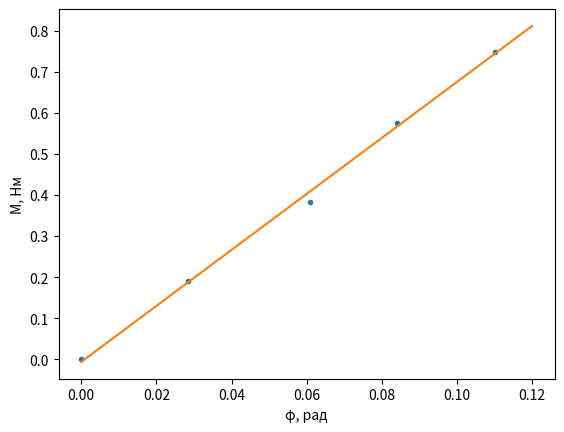

This figure's Python source:
import numpy as np
import math

x = np.array([0, 0.0285, 0.061, 0.084, 0.110])
y = np.array([0, 0.192, 0.384, 0.576, 0.749])

z = np.polyfit(x, y, 1)
p = np.poly1d(z)

print("f0 = ", end = "")
print((p(0.05) - p(0))/0.05)

sigma = 0;
for i in range(4):
	sigma += ((p(0.05) - p(0))/0.05 - y[i+1]/x[i+1]) * ((p(0.05) - p(0))/0.05 - y[i+1]/x[i+1])

print(math.sqrt(sigma/5))

#plotting
import matplotlib.pyplot as plt
xp = np.linspace(0, 0.12, 100)
plt.plot(x, y, '.', xp, p(xp))

plt.xlabel('φ, рад')
plt.ylabel('M, Нм')

plt.show()